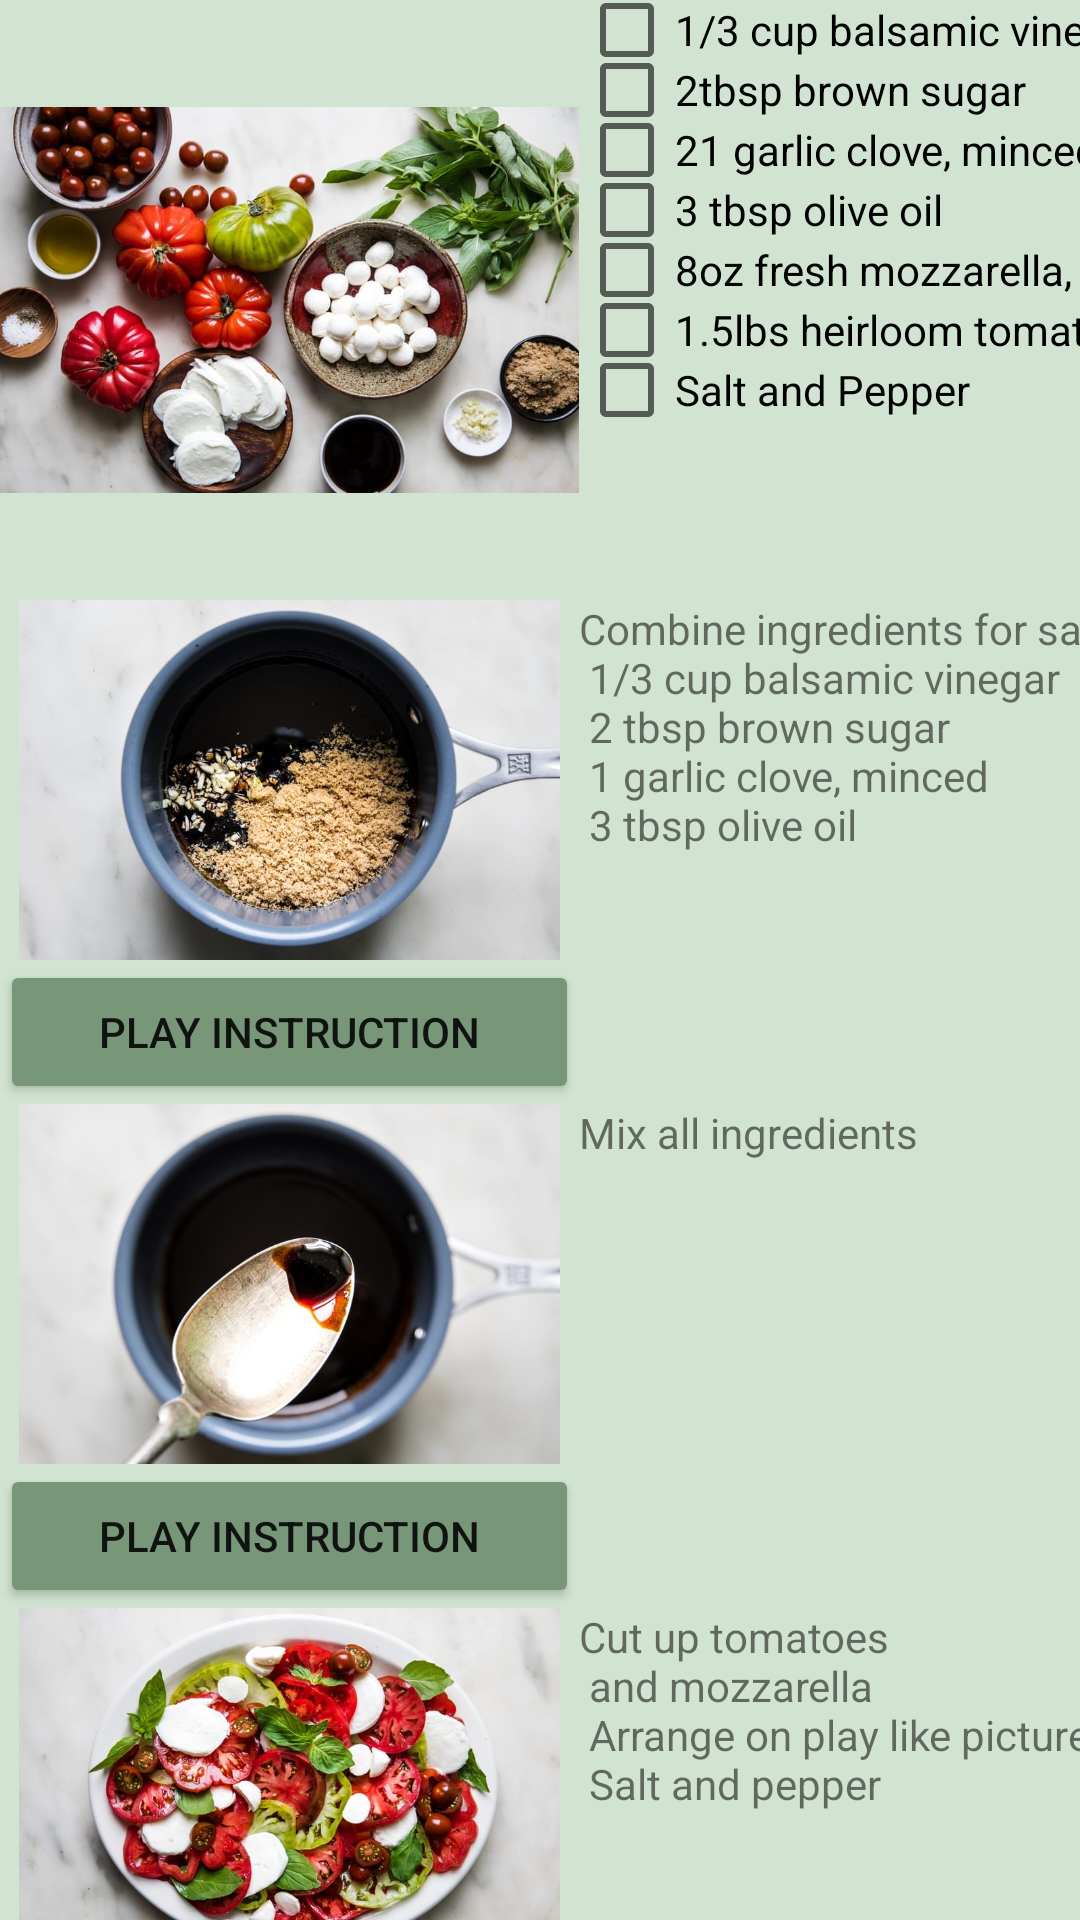

Layout XML and referenced resources for this Android screen:
<!-- AndroidManifest.xml: application theme Theme.CookEasier -->
<!-- res/layout/activity_caprese.xml -->
<?xml version="1.0" encoding="utf-8"?>
<androidx.constraintlayout.widget.ConstraintLayout xmlns:android="http://schemas.android.com/apk/res/android"
    xmlns:app="http://schemas.android.com/apk/res-auto"
    xmlns:tools="http://schemas.android.com/tools"
    android:layout_width="match_parent"
    android:layout_height="match_parent"
    android:background="#D1E3D1"
    tools:context=".caprese">

    <ScrollView
        android:layout_width="409dp"
        android:layout_height="729dp"
        tools:layout_editor_absoluteX="1dp"
        tools:layout_editor_absoluteY="1dp">

        <LinearLayout
            android:layout_width="match_parent"
            android:layout_height="wrap_content"
            android:orientation="vertical">

            <TableLayout
                android:layout_width="wrap_content"
                android:layout_height="match_parent"
                android:orientation="vertical"
                android:stretchColumns="*">

                <TableRow
                    android:layout_width="match_parent"
                    android:layout_height="match_parent">

                    <ImageView
                        android:layout_width="170dp"
                        android:layout_height="200dp"
                        android:src="@drawable/capin" />

                    <LinearLayout xmlns:android="http://schemas.android.com/apk/res/android"
                        android:orientation="vertical"
                        android:layout_width="match_parent"
                        android:layout_height="match_parent">
                        <CheckBox
                            android:layout_width="match_parent"
                            android:layout_height="20dp"
                            android:text="1/3 cup balsamic vinegar" />
                        <CheckBox
                            android:layout_width="match_parent"
                            android:layout_height="20dp"
                            android:text="2tbsp brown sugar"/>
                        <CheckBox
                            android:layout_width="match_parent"
                            android:layout_height="20dp"
                            android:text="21 garlic clove, minced"/>
                        <CheckBox
                            android:layout_width="match_parent"
                            android:layout_height="20dp"
                            android:text="3 tbsp olive oil"/>
                        <CheckBox
                            android:layout_width="match_parent"
                            android:layout_height="20dp"
                            android:text="8oz fresh mozzarella, torn"/>
                        <CheckBox
                            android:layout_width="match_parent"
                            android:layout_height="20dp"
                            android:text="1.5lbs heirloom tomatoes"/>
                        <CheckBox
                            android:layout_width="match_parent"
                            android:layout_height="20dp"
                            android:text="Salt and Pepper"/>
                    </LinearLayout>

                </TableRow>

                <TableRow
                    android:layout_width="0dp"
                    android:layout_height="match_parent">

                    <ImageView
                        android:layout_width="170dp"
                        android:layout_height="120dp"
                        android:src="@drawable/sauce" />

                    <TextView
                        android:layout_width="match_parent"
                        android:layout_height="match_parent"
                        android:gravity="left"
                        android:text="@string/capIng"/>
                </TableRow>
                <TableRow>
                    <Button
                        android:text="Play Instruction"
                        android:id="@+id/sauce"
                        android:layout_width="wrap_content"
                        android:layout_height="match_parent"
                        android:backgroundTint="#789779"/>
                </TableRow>

                <TableRow
                    android:layout_width="match_parent"
                    android:layout_height="match_parent">

                    <ImageView
                        android:layout_width="136dp"
                        android:layout_height="120dp"
                        android:src="@drawable/mixin" />

                    <TextView
                        android:layout_width="match_parent"
                        android:layout_height="match_parent"
                        android:gravity="left"
                        android:text="@string/mixCap" />
                </TableRow>
                <TableRow>
                    <Button
                        android:text="Play Instruction"
                        android:id="@+id/mixin"
                        android:layout_width="wrap_content"
                        android:layout_height="match_parent"
                        android:backgroundTint="#789779"/>
                </TableRow>

                <TableRow
                    android:layout_width="match_parent"
                    android:layout_height="match_parent" >

                    <ImageView
                        android:layout_width="170dp"
                        android:layout_height="120dp"
                        android:src="@drawable/arrange" />

                    <TextView
                        android:layout_width="match_parent"
                        android:layout_height="match_parent"
                        android:gravity="left"
                        android:text="@string/Cut" />
                </TableRow>
                <TableRow>
                    <Button
                        android:text="Play Instruction"
                        android:id="@+id/cut"
                        android:layout_width="wrap_content"
                        android:layout_height="match_parent"
                        android:backgroundTint="#789779"/>
                </TableRow>

                <TableRow
                    android:layout_width="match_parent"
                    android:layout_height="match_parent" >

                    <ImageView
                        android:layout_width="170dp"
                        android:layout_height="120dp"
                        android:src="@drawable/finalcap" />

                    <TextView
                        android:layout_width="match_parent"
                        android:layout_height="match_parent"
                        android:gravity="left"
                        android:text="@string/finalCap" />
                </TableRow>
                <TableRow>
                    <Button
                        android:text="Play Instruction"
                        android:id="@+id/finalCap"
                        android:layout_width="wrap_content"
                        android:layout_height="match_parent"
                        android:backgroundTint="#789779"/>
                </TableRow>

            </TableLayout>
        </LinearLayout>
    </ScrollView>
</androidx.constraintlayout.widget.ConstraintLayout>
<!-- resources referenced by this layout -->
<resources>
  <!-- drawable arrange: png bitmap (drawable-mdpi, 655490 bytes) -->
  <!-- drawable capin: png bitmap (drawable-mdpi, 771780 bytes) -->
  <!-- drawable mixin: png bitmap (drawable-mdpi, 341411 bytes) -->
  <!-- drawable sauce: png bitmap (drawable-mdpi, 492256 bytes) -->
  <string name="Cut">Cut up tomatoes\n
      and mozzarella\n
      Arrange on play like picture\n
      Salt and pepper</string>
  <string name="capIng">Combine ingredients for sauce\n
      1/3 cup balsamic vinegar\n
      2 tbsp brown sugar\n
      1 garlic clove, minced\n
      3 tbsp olive oil\n
      </string>
  <string name="finalCap">Pour sauce over tomatoes and\n
      mozzarella</string>
  <string name="mixCap">Mix all ingredients</string>
  <style name="Theme.CookEasier" parent="Theme.MaterialComponents.DayNight.DarkActionBar">
          
          <item name="colorPrimary">@color/purple_500</item>
          <item name="colorPrimaryVariant">@color/purple_700</item>
          <item name="colorOnPrimary">@color/white</item>
          
          <item name="colorSecondary">@color/teal_200</item>
          <item name="colorSecondaryVariant">@color/teal_700</item>
          <item name="colorOnSecondary">@color/black</item>
          
          <item name="android:statusBarColor">?attr/colorPrimaryVariant</item>
          
      </style>
  <!-- not gathered from this repository: default colours our renderer supplied (Android Studio template values) -->
  <color name="purple_500">#FF6200EE</color>
  <color name="purple_700">#FF3700B3</color>
  <color name="teal_200">#FF03DAC5</color>
  <color name="teal_700">#FF018786</color>
  <color name="black">#FF000000</color>
  <color name="white">#FFFFFFFF</color>
</resources>
